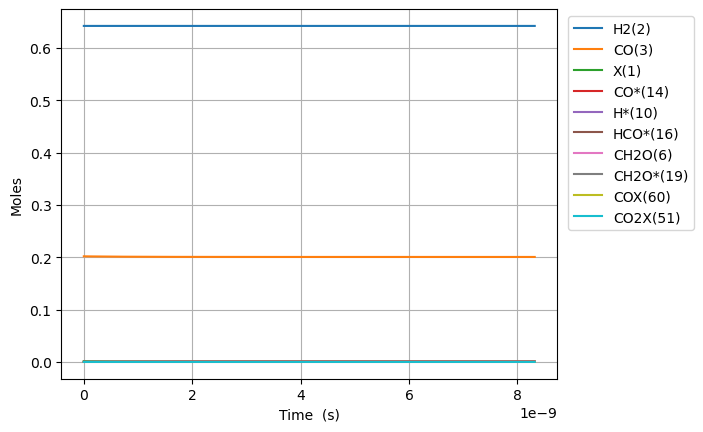

Data behind this chart, as committed beside it:
Time (s), Volume (m^3), N2, Ne, X(1), H2(2), CO(3), CO2(4), H2O(5), CH2O(6), HCOOH(7), CH3OH(8), HCOOCH3(9), H*(10), O*(11), OH*(12), H2O*(13), CO*(14), CO2*(15), HCO*(16), HCOO*(17), COOH*(18), CH2O*(19), CH3O*(20)
0.0, 0.0005395, 0.1557, 0.0, 0.001588, 0.6424, 0.2019, 0.0, 0.0, 0.0, 0.0, 0.0, 0.0, 0.0, 0.0, 0.0, 0.0, 0.0, 0.0, 0.0, 0.0, 0.0, 0.0, 0.0
1.0858265411840336e-24, 0.0005395, 0.1557, 0.0, 0.001588, 0.6424, 0.2019, -2.0961119895629517e-108, 4.1949935900431066e-148, 4.117464382031073e-52, -4.454342432284044e-155, -5.83717321286433e-116, 9.169651016217667e-153, 2.539866920501588e-18, 6.793129555967107e-81, -1.5165673206543824e-123, 4.1893313098842906e-148, 1.6730418385347712e-18, -6.334537443399565e-114, 2.045393559100872e-54, 8.606846856707026e-148, 4.8937708189206405e-151, 6.588591466157627e-81, 9.613621116412448e-93
3.0403143153152942e-24, 0.0005395, 0.1557, 0.0, 0.001588, 0.6424, 0.2019, 1.9342796558529671e-106, 1.2189662686941433e-145, 1.1528900269687003e-51, 7.354249761235436e-153, 5.767500763834369e-115, 1.4999407665182044e-151, 7.111627377404404e-18, 3.9124950742558197e-79, 1.452255804681371e-121, 1.2173209435298973e-145, 4.6845171478973475e-18, 6.065915315557323e-112, 3.0909990093842045e-53, 2.5009247090742454e-145, 1.370514723848379e-148, 3.9830478328861946e-80, 1.4528104123555008e-91
6.949289863577815e-24, 0.0005395, 0.1557, 0.0, 0.001588, 0.6424, 0.2019, 4.123552259372327e-104, 1.1570861815813016e-142, 2.6351772044998865e-51, 3.1619457034446574e-150, 3.1810352766289204e-113, 4.494264375058393e-149, 1.625514829120986e-17, 1.7545270129638138e-77, 3.022766597857947e-119, 1.155524380356211e-142, 1.0707467766622437e-17, 1.2625768916748325e-109, 3.3251557021194792e-52, 2.3739731571430393e-142, 1.332236553541458e-145, 1.9287212846636716e-79, 1.5628671449606425e-90
1.4767240960102857e-23, 0.0005395, 0.1557, 0.0, 0.001588, 0.6424, 0.2019, 6.59478714405596e-102, 7.877727369909806e-140, 5.599751559562259e-51, 1.0121880404359962e-147, 1.2519454848903335e-111, 8.53917684237978e-147, 3.454219011882007e-17, 6.60096912025578e-76, 4.840278177120695e-117, 7.867094242962527e-140, 2.2753369004072358e-17, 2.0217318068936766e-107, 3.056390965653485e-51, 1.6162614537140336e-139, 9.059238401031852e-143, 8.847041693097553e-79, 1.4365441637374466e-89
3.0403143153152944e-23, 0.0005395, 0.1557, 0.0, 0.001588, 0.6424, 0.2019, 9.402307638392398e-100, 4.629634979546253e-137, 1.1528900269687005e-50, 2.8872954875592678e-145, 4.423405753897504e-110, 1.31455171701289e-144, 7.111627377403769e-17, 2.2857060228695562e-74, 6.906623015025962e-115, 4.623386033098999e-137, 4.684517147897117e-17, 2.884821681056419e-105, 2.614806819344324e-50, 9.498558518854257e-137, 5.319558407756593e-140, 5.17876572984903e-78, 1.228993775294275e-88
6.167494753925312e-23, 0.0005395, 0.1557, 0.0, 0.001588, 0.6424, 0.2019, 1.2691326960360368e-97, 2.536739189322974e-134, 2.3387197689936485e-50, 7.796147197428804e-143, 1.4860793930307792e-108, 1.839805379345704e-142, 1.4426444108446174e-16, 7.604687852815159e-73, 9.32654547359486e-113, 2.5333151726527527e-134, 9.502877642876468e-17, 3.895597100500595e-103, 2.1619728436531242e-49, 5.204594640207489e-134, 2.913546015894917e-137, 7.086194568973581e-77, 1.0161558177892475e-87
1.2421855631145346e-22, 0.0005395, 0.1557, 0.0, 0.001588, 0.6424, 0.2019, 1.6678742110437153e-95, 1.343255296432421e-131, 4.710379253043545e-50, 2.0493220553587933e-140, 4.871574382949765e-107, 2.4607397497670284e-140, 2.905607757052651e-16, 2.481033392638813e-71, 1.2259372925280911e-110, 1.341442209557733e-131, 1.913959863283352e-16, 5.1206073842552846e-101, 1.7580804113231963e-48, 2.7559397689385016e-131, 1.5424577616687175e-134, 1.91267262005207e-75, 8.263210318312846e-87
2.4930577385585416e-22, 0.0005395, 0.1557, 0.0, 0.001588, 0.6424, 0.2019, 2.1630941270878945e-93, 6.9936855190423e-129, 9.453698221143326e-50, 5.315871820460678e-138, 1.5777407601422366e-105, 3.219157778937642e-138, 5.831534449466928e-16, 8.016222390621958e-70, 1.5901055104670352e-108, 6.984245646025427e-129, 3.841304061274103e-16, 6.641698615638501e-99, 1.4179555425682551e-47, 1.4348856462110634e-128, 8.029993089993806e-132, 6.030823444794972e-74, 6.664578423754901e-86
4.994802089446555e-22, 0.0005395, 0.1557, 0.0, 0.001588, 0.6424, 0.2019, 2.7869632024863713e-91, 3.610835289204888e-126, 1.8940336157342866e-49, 1.3698450540283899e-135, 5.079117035107548e-104, 4.165497933537738e-136, 1.1683387834288328e-15, 2.577566971004256e-68, 2.0488234287136924e-106, 3.605961488894405e-126, 7.695992457252968e-16, 8.557713711828918e-97, 1.1389790035199845e-46, 7.4083054385441e-126, 4.145662409431396e-129, 1.9349242389051258e-72, 5.353351739818405e-85
9.998290791222583e-22, 0.0005395, 0.1557, 0.0, 0.001588, 0.6424, 0.2019, 3.579008994148442e-89, 1.856485781319759e-123, 3.791361202974183e-49, 3.5183462421300118e-133, 1.6301895262309976e-102, 5.36079999486675e-134, 2.3387094603902485e-15, 8.268070577612959e-67, 2.6311612923744523e-104, 1.853979950875136e-123, 1.5405369249200148e-15, 1.0990075940283756e-94, 9.130326486405974e-46, 3.808928519817496e-123, 2.1314074325059126e-126, 6.2077042682792246e-71, 4.291373896892475e-84
2.0005268194774635e-21, 0.0005395, 0.1557, 0.0, 0.001588, 0.6424, 0.2019, 4.588631154915103e-87, 9.525067451753443e-121, 7.586016377453933e-49, 9.021769460630785e-131, 5.2244149538360844e-101, 6.880417039645994e-132, 4.679450814301629e-15, 2.6489635751452585e-65, 3.3734441431488937e-102, 9.51221079302886e-121, 3.082412283305232e-15, 1.4090511068625677e-92, 7.311666209715544e-45, 1.9542459900278964e-120, 1.0935463727598723e-123, 1.989334382398068e-69, 3.436579390347339e-83
4.001922300187874e-21, 0.0005395, 0.1557, 0.0, 0.001588, 0.6424, 0.2019, 5.878250315756644e-85, 4.8819237231151015e-118, 1.517532672641326e-48, 2.3114688634586194e-128, 1.6730633106400937e-99, 8.818851886294464e-130, 9.360933522078576e-15, 8.481773538407142e-64, 4.3215674653018343e-100, 4.875334244549962e-118, 6.166163000058788e-15, 1.8050719567241285e-90, 5.852296423588564e-44, 1.0016179562016795e-117, 5.604763352176473e-121, 6.370589707587518e-68, 2.750656477725898e-82
8.004713261608696e-21, 0.0005395, 0.1557, 0.0, 0.001588, 0.6424, 0.2019, 7.527230044218434e-83, 2.5008468423763635e-115, 3.035394742433123e-48, 5.91978425934788e-126, 5.355816590273998e-98, 1.1295780209373763e-127, 1.872389893744922e-14, 2.7149802745477825e-62, 5.5338812636579266e-98, 2.497471272027393e-115, 1.233366443349839e-14, 2.3114423090909078e-88, 4.683022810779582e-43, 5.130953618967483e-115, 2.8711240371752095e-118, 2.0393491931235985e-66, 2.201087718724956e-81
1.601029518445034e-20, 0.0005395, 0.1557, 0.0, 0.001588, 0.6424, 0.2019, 9.636805550354227e-81, 1.2807651392433327e-112, 6.071118882016439e-48, 1.5157735397665235e-123, 1.7142511494216979e-96, 1.4463862989924193e-125, 3.744982976745754e-14, 8.68922495404009e-61, 7.084814141199343e-96, 1.2790363996364794e-112, 2.4668667300107563e-14, 2.9592501858626285e-86, 3.746892575571219e-42, 2.627727057666449e-112, 1.4703937038429575e-115, 6.527136463111244e-65, 1.7611667112625297e-80
3.2021459030133623e-20, 0.0005395, 0.1557, 0.0, 0.001588, 0.6424, 0.2019, 1.233632420494105e-78, 6.558347599174364e-110, 1.2142567161181963e-47, 3.880776922531092e-121, 5.4897146522986956e-95, 1.8524703894121223e-123, 7.490169142454218e-14, 2.7807500694385775e-59, 9.069461662024709e-94, 6.549495331309571e-110, 4.933867303224575e-14, 3.788215974870438e-84, 2.997703803874841e-41, 1.3455650796140636e-109, 7.529362201018863e-113, 2.0888788171537366e-63, 1.409974795683523e-79
6.40437867215002e-20, 0.0005395, 0.1557, 0.0, 0.001588, 0.6424, 0.2019, 1.5791179880278005e-76, 3.3580672010899327e-107, 2.4285463719508585e-47, 9.935497512857726e-119, 1.7752405305273187e-93, 2.3874290379027597e-121, 1.4980541472698362e-13, 8.898665804005895e-58, 1.1609419931453478e-91, 3.353534578459413e-107, 9.867868449220151e-14, 4.849129052933484e-82, 2.3982389464401005e-40, 6.889674476843391e-107, 3.855253323697554e-110, 6.6847245115573035e-62, 1.1402210830782978e-78
1.2808844210423336e-19, 0.0005395, 0.1557, 0.0, 0.001588, 0.6424, 0.2019, 2.021291426827435e-74, 1.7193601241698887e-104, 4.857125683614411e-47, 2.544077664590297e-116, 6.625719632358019e-92, 3.385170600745048e-119, 2.9961286128495504e-13, 2.8475826770128654e-56, 1.4860212405764814e-89, 1.7170393805885465e-104, 1.9735870739483063e-13, 6.206949882745067e-80, 1.9186215310902676e-39, 3.52755875729404e-104, 1.9739230232921384e-107, 2.139161826744517e-60, 1.0684521423260075e-77
2.5617775286969967e-19, 0.0005395, 0.1557, 0.0, 0.001588, 0.6424, 0.2019, 2.5872060983519786e-72, 8.802997668513309e-102, 9.714284306934509e-47, 6.524277932247599e-114, 6.957870214650249e-90, 1.1074064756097657e-116, 5.992277542132524e-13, 9.112069570420777e-55, 1.9020733591390442e-87, 8.791115624679194e-102, 3.947187531309592e-13, 7.94475453772213e-78, 1.534909414082746e-38, 1.8060682787273032e-101, 1.0106335987492599e-104, 6.845397990604817e-59, 2.854962159515817e-76
5.123563744006323e-19, 0.0005395, 0.1557, 0.0, 0.001588, 0.6424, 0.2019, 3.311440220669484e-70, 4.506895438063317e-99, 1.9428601553549425e-46, 1.693788882937222e-111, 2.6995019488063954e-87, 1.522300538241935e-113, 1.1984575393192647e-12, 2.9156964254206166e-53, 2.434520285362411e-85, 4.500812147550768e-99, 7.894388443266976e-13, 1.0168727646939162e-75, 1.2279325346151877e-37, 9.246415449215534e-99, 5.1741648301084896e-102, 2.190540401599344e-57, 2.788630736720207e-74
1.0247136174624973e-18, 0.0005395, 0.1557, 0.0, 0.001588, 0.6424, 0.2019, 4.238132959563186e-68, 2.3072572088380775e-96, 3.885723604682065e-46, 4.82018432401751e-109, 1.3544973011307447e-84, 3.022159387362751e-110, 2.396917106528959e-12, 9.329101678567503e-52, 3.1158139083661824e-83, 2.3041429255956408e-96, 1.5788790256120996e-12, 1.3014416988773304e-73, 9.823484392317504e-37, 4.73343710651941e-96, 2.6488543554331985e-99, 7.009753007834007e-56, 3.5000991964921856e-72
2.049428103586228e-18, 0.0005395, 0.1557, 0.0, 0.001588, 0.6424, 0.2019, 5.423477625239108e-66, 1.1810288002292867e-93, 7.771450504502801e-46, 2.2258220921197903e-106, 6.925792369555711e-82, 6.176830609843661e-107, 4.793836228939023e-12, 2.984581025480756e-50, 3.987270564963597e-81, 1.1794346669403875e-93, 3.1577593837586044e-12, 1.6654395143079816e-71, 7.858810310911487e-36, 2.4227601579920405e-93, 1.3558796127335414e-96, 2.2431284188824125e-54, 4.474327479594885e-70
4.098857075833689e-18, 0.0005395, 0.1557, 0.0, 0.001588, 0.6424, 0.2019, 6.938625231512669e-64, 6.043919418331674e-91, 1.5542904434388467e-45, 2.600206245530796e-103, 3.545316308805193e-79, 3.5212953794192867e-103, 9.587674425721836e-12, 9.545963369109262e-49, 5.101214593811563e-79, 6.035761358269653e-91, 6.315520082354421e-12, 2.1307189928119363e-69, 6.287099470323312e-35, 1.2396917521411444e-90, 6.938666079224647e-94, 7.178069754665689e-53, 5.726037393151248e-68
8.19771502032861e-18, 0.0005395, 0.1557, 0.0, 0.001588, 0.6424, 0.2019, 8.872668493477888e-62, 3.091472073873148e-88, 3.108582818389047e-45, 4.818492306380524e-100, 1.814800393529084e-76, 7.212495479349083e-100, 1.9175350627138057e-11, 3.0517035244602043e-47, 6.5231866382259514e-77, 3.087299137704729e-88, 1.2631041408757301e-11, 2.7246483902885864e-67, 5.029834701259977e-34, 6.339223156070466e-88, 3.5490755236348743e-91, 2.2970517451539956e-51, 7.327705419181253e-66
1.639543090931845e-17, 0.0005395, 0.1557, 0.0, 0.001588, 0.6424, 0.2019, 1.133460259924124e-59, 1.5797662198983863e-85, 6.21736804036096e-45, 9.715719481931852e-97, 9.288299291062686e-74, 1.4767463831600292e-96, 3.835070226137167e-11, 9.746258899028352e-46, 8.333481287644443e-75, 1.577633736798471e-85, 2.526208377840819e-11, 3.4807227492334706e-65, 4.024359705695073e-33, 3.2375098773221534e-85, 1.8135272285758149e-88, 7.351443286994306e-50, 9.37594832662419e-64
3.279086268729814e-17, 0.0005395, 0.1557, 0.0, 0.001588, 0.6424, 0.2019, 1.445116206117052e-57, 8.057411746540403e-83, 1.2460415498163941e-44, 1.9765327519644446e-93, 4.753167855376251e-71, 3.024293189922779e-93, 7.670140245543395e-11, 3.106572992852014e-44, 1.0625945360533705e-72, 8.04653444788903e-83, 5.052416738509171e-11, 4.43792278859996e-63, 3.221053648035227e-32, 1.6492784737920406e-82, 9.248560040777196e-86, 2.3535789980715594e-48, 1.1995049866725177e-61
4.9186294465277827e-17, 0.0005395, 0.1557, 0.0, 0.001588, 0.6424, 0.2019, 9.616606352757004e-57, 6.935032070691963e-82, 1.8825047297634703e-44, 2.0948113777008413e-92, 4.137045249562615e-70, 1.930628767337347e-92, 1.150520995750784e-10, 1.4557815881323809e-43, 7.040631332523533e-72, 6.925669793225812e-82, 7.578624985915701e-11, 2.9405556554884343e-62, 9.566093222325894e-32, 1.4191707235588836e-81, 7.986682436855724e-85, 1.1262691866306144e-47, 8.06397931320556e-61
6.558172624325751e-17, 0.0005395, 0.1557, 0.0, 0.001588, 0.6424, 0.2019, 4.154366460306803e-56, 4.043539036389406e-81, 2.561827396820856e-44, 1.52049381621759e-91, 2.4714997268821704e-69, 2.2445000151569083e-91, 1.5340279362029215e-10, 4.5315359646840744e-43, 3.124769071070918e-71, 4.038080206163676e-81, 1.0104833120060651e-10, 1.3049754879222785e-61, 2.085316177930349e-31, 8.27293685179363e-81, 4.588350298999005e-84, 3.728677309660358e-47, 3.7103551195671686e-60
9.837258979921689e-17, 0.0005395, 0.1557, 0.0, 0.001588, 0.6424, 0.2019, 3.918646316760599e-55, 8.465773083096627e-80, 4.4372093122206553e-44, 5.713719263710403e-90, 5.82691305656411e-68, 2.0041490028884757e-89, 2.3010417449516828e-10, 2.2266413984237158e-42, 3.2299903538960056e-70, 8.454344063077788e-80, 1.5157249122533087e-10, 1.3484259801275567e-60, 6.059161734857734e-31, 1.7312831346218793e-79, 8.779082646104991e-83, 2.177536693151949e-46, 4.522501430010871e-59
1.3116345335517627e-16, 0.0005395, 0.1557, 0.0, 0.001588, 0.6424, 0.2019, 1.7496385430246835e-54, 4.933663454136098e-79, 8.129677767526329e-44, 4.4257717262535914e-89, 3.645010247598715e-67, 1.808931161773883e-88, 3.068055440641377e-10, 6.972393185324536e-42, 1.4037134825389195e-69, 4.927002718232911e-79, 2.020966470850329e-10, 5.858760354832053e-60, 1.3264854909123139e-30, 1.0084596649956961e-78, 5.0603958093950406e-82, 7.249539708421557e-46, 2.09143683333946e-58
1.6395431691113564e-16, 0.0005395, 0.1557, 0.0, 0.001588, 0.6424, 0.2019, 6.091654343423163e-54, 2.257151386533438e-78, 1.7204270397805318e-43, 2.6265470534937945e-88, 1.758508226630934e-66, 1.3223764903257795e-87, 3.8350690151954717e-10, 1.7886633003762083e-41, 4.94056843096917e-69, 2.254104047028093e-78, 2.5262079848221896e-10, 2.0613131798686145e-59, 2.4919010865039905e-30, 4.6115689884026425e-78, 2.3612668495801444e-81, 1.956359019671408e-45, 7.667104819324044e-58
2.295360440230544e-16, 0.0005395, 0.1557, 0.0, 0.001588, 0.6424, 0.2019, 8.677369707621684e-53, 1.0192358947522852e-76, 1.6517945863090235e-42, 4.6686750904865956e-86, 9.022771127578275e-65, 1.719897766707762e-85, 5.369095793281973e-10, 1.0005344312334259e-40, 7.0038942385883734e-68, 1.0178595982157474e-76, 3.536690876087882e-10, 2.917488939717643e-58, 6.852691444473301e-30, 2.0729689707662735e-76, 1.0657264351761393e-79, 1.1590654142093442e-44, 1.1907013244012513e-56
2.9511777113497314e-16, 0.0005395, 0.1557, 0.0, 0.001588, 0.6424, 0.2019, 4.388690256666408e-52, 7.151833454808889e-76, 8.025287275459186e-42, 4.2952387942696096e-85, 6.449725934572047e-64, 1.6028489657549827e-84, 6.903122079359568e-10, 3.3075176130176404e-40, 3.4987990581817505e-67, 7.142175496287332e-76, 4.547173586108349e-10, 1.4557657239487264e-57, 1.4526945475103717e-29, 1.4518004169562133e-75, 7.542683648044592e-79, 3.9252376378781464e-44, 6.074549516108649e-56
4.262812253588106e-16, 0.0005395, 0.1557, 0.0, 0.001588, 0.6424, 0.2019, 7.264579180116658e-51, 3.1124485265996196e-74, 1.3112633274062209e-40, 5.248186440469069e-83, 2.9090833752579945e-62, 1.7920861541574144e-82, 9.971173175652867e-10, 2.2248569485717356e-39, 5.750183090010868e-66, 3.108243999376933e-74, 6.568138462493861e-10, 2.379779022833402e-56, 4.51299871398953e-29, 6.2519708908015215e-74, 3.3171000788671533e-77, 2.7317537922133133e-43, 1.0295797822233254e-54
6.886081338064855e-16, 0.0005395, 0.1557, 0.0, 0.001588, 0.6424, 0.2019, 2.882796028800878e-49, 3.837612629923888e-72, 5.195310601736461e-39, 2.0179266910684943e-80, 3.7406506603433404e-60, 6.081670784368398e-80, 1.6107269464564492e-09, 2.7814925260459064e-38, 2.2411300781939853e-64, 3.832424371576811e-72, 1.061006604068436e-09, 9.128855213859504e-55, 2.080447142553522e-28, 7.498545275961075e-72, 4.164035123511605e-75, 3.648525419228145e-42, 4.181955723051462e-53
1.2132619507018353e-15, 0.0005395, 0.1557, 0.0, 0.001588, 0.6424, 0.2019, 1.8543212263002174e-47, 9.250792142574208e-70, 3.339114016104619e-37, 1.543547345147399e-77, 1.0205601141114768e-57, 7.677221583748387e-77, 2.8379438425671455e-09, 5.0758941915431145e-37, 1.5407283369694905e-62, 9.238265486679385e-70, 1.8693912498992704e-09, 5.791756939178795e-53, 1.4119601502998494e-27, 1.630295761175533e-69, 9.392953101456833e-73, 8.349814787088484e-41, 3.254541502997048e-51
2.2625695844925353e-15, 0.0005395, 0.1557, 0.0, 0.001588, 0.6424, 0.2019, 1.477887464882734e-45, 3.960135059859074e-67, 2.657235164365763e-35, 1.6268208927215405e-74, 5.036564877596461e-55, 2.077673006755008e-73, 5.292368186347127e-09, 1.0847972978202126e-35, 1.7723624432048243e-60, 3.9547554001876414e-67, 3.486157062464776e-09, 4.5978867447509465e-51, 1.441757218490589e-26, 4.6088559725027775e-67, 2.786232080810021e-70, 3.1087744266148245e-39, 4.315074904049736e-49
3.3118772182832353e-15, 0.0005395, 0.1557, 0.0, 0.001588, 0.6424, 0.2019, 1.111207093160837e-44, 4.6967451849245055e-66, 1.996920681768066e-34, 2.1309015813167793e-73, 6.001035573926808e-54, 2.8720482506015735e-72, 7.746779929907282e-09, 5.286613891682672e-35, 1.600768261901792e-59, 4.690360349685261e-66, 5.102918236405127e-09, 3.469125067533386e-50, 5.696933910313932e-26, 4.7201516333833417e-66, 2.877830145286201e-69, 2.000522070840678e-38, 3.9181280826879786e-48
4.361184852073935e-15, 0.0005395, 0.1557, 0.0, 0.001588, 0.6424, 0.2019, 5.081037001313793e-44, 4.185538812817549e-65, 9.12673177939901e-34, 1.7635247163053862e-72, 4.5564954311715835e-53, 5.18575461380005e-71, 1.0201179070033555e-08, 1.6651176506824186e-34, 1.2072140923450814e-58, 4.17984707855269e-65, 6.719674771903749e-09, 1.6318556279763679e-49, 1.5946588599458054e-25, 3.026137650022912e-65, 1.8314400393090332e-68, 8.381655704667686e-38, 2.2702013429398793e-47
5.410492485864635e-15, 0.0005395, 0.1557, 0.0, 0.001588, 0.6424, 0.2019, 1.7551127730930633e-43, 3.154822253724971e-64, 3.151114666022047e-33, 1.1269260306878434e-71, 2.6923522602405482e-52, 6.894014013170991e-70, 1.2655565603401547e-08, 4.123425295775807e-34, 7.330131307631471e-58, 3.150531135592436e-64, 8.336426669121086e-09, 5.823003188891286e-49, 3.6629339742562526e-25, 1.477103614528454e-64, 8.787051415647611e-68, 2.7475249987314683e-37, 1.017776089049801e-46
7.509107753446035e-15, 0.0005395, 0.1557, 0.0, 0.001588, 0.6424, 0.2019, 1.262208371784926e-42, 1.4880348080998905e-62, 2.263682561140216e-32, 3.268718484990176e-70, 6.752588261925323e-51, 6.732682266070312e-68, 1.7564300837533745e-08, 1.633508539794831e-33, 1.6033603031452999e-56, 1.4860095444937427e-62, 1.1569916549179547e-08, 4.4628775793692504e-48, 1.330476636211256e-24, 2.223329610220311e-63, 1.2540296547902185e-66, 1.8800567730185012e-36, 1.3371811953011183e-45
9.607723021027435e-15, 0.0005395, 0.1557, 0.0, 0.001588, 0.6424, 0.2019, 5.2130411273310435e-42, 1.2927488955200702e-61, 9.341227284246343e-32, 2.6272511350707617e-69, 5.161636100162264e-50, 9.435029910447869e-67, 2.247298560563577e-08, 4.541907239695387e-33, 1.186530398855669e-55, 1.2909873213835389e-61, 1.4803387877558087e-08, 1.8755364594324292e-47, 3.534223419495438e-24, 1.3003973189783816e-62, 7.294768911584532e-66, 7.524645523688102e-36, 7.463967019785269e-45
1.1706338288608835e-14, 0.0005395, 0.1557, 0.0, 0.001588, 0.6424, 0.2019, 1.6410298860109576e-41, 8.72709580240893e-61, 2.9379316549105895e-31, 1.4776611844628503e-68, 2.797633025624522e-49, 9.086908741312913e-66, 2.73816198796315e-08, 1.0276287902682162e-32, 6.409097673977003e-55, 8.715197575226869e-61, 1.8036840655040942e-08, 5.982783735439957e-47, 7.774556921087771e-24, 5.509168636422716e-62, 3.113214975730806e-65, 2.3253796537143976e-35, 3.060868141765818e-44
1.3804953556190235e-14, 0.0005395, 0.1557, 0.0, 0.001588, 0.6424, 0.2019, 4.366761561729059e-41, 5.098624973253444e-60, 7.810064241547583e-31, 6.946390901368416e-68, 1.2760984065018882e-48, 6.918874208374711e-65, 3.2290203631681804e-08, 2.0237292498236582e-32, 2.777019235977199e-54, 5.091670063523199e-60, 2.127027488215122e-08, 1.6125369565879045e-46, 1.5024489386843915e-23, 1.960820931440715e-61, 1.114835352968033e-64, 6.123187629014496e-35, 1.0614371995089204e-43
1.8002184091353034e-14, 0.0005395, 0.1557, 0.0, 0.001588, 0.6424, 0.2019, 2.40985194719837e-40, 2.4050438802481805e-58, 4.293715660582035e-30, 2.088627513223225e-66, 3.598361995097211e-47, 5.375066443696972e-63, 4.2107219463137493e-08, 5.925524101725894e-32, 4.010910664450139e-53, 2.4017282625575735e-58, 2.773708768653132e-08, 8.893234472515859e-46, 4.298770304021414e-23, 2.158522556757879e-60, 1.3448731912413437e-63, 3.262411253844448e-34, 1.1220722446504857e-42
2.1779691572999552e-14, 0.0005395, 0.1557, 0.0, 0.001588, 0.6424, 0.2019, 7.502015594821927e-40, 1.671488275137723e-57, 1.3332282832797792e-29, 1.2626769275426973e-65, 2.1515681826096976e-46, 5.089429088641402e-62, 5.094236065622242e-08, 1.2476867092157372e-31, 2.032912936985754e-52, 1.6691784236153292e-57, 3.3557155771423266e-08, 2.7762932054839126e-45, 8.947133084273247e-23, 9.308414573597525e-60, 6.050712222844371e-63, 1.0039945859422833e-33, 4.786154126751316e-42
2.5557199054646073e-14, 0.0005395, 0.1557, 0.0, 0.001588, 0.6424, 0.2019, 1.8984090493949544e-39, 8.099186186098944e-57, 3.3651785551497665e-29, 5.379735867484247e-65, 9.113559330836418e-46, 3.0453083860361283e-61, 5.977733773891009e-08, 2.290226558701611e-31, 7.798823121909025e-52, 8.087954949908926e-57, 3.937716375753186e-08, 7.054904314173717e-45, 1.63019716742401e-22, 3.03102675222504e-59, 2.0575601827881726e-62, 2.528218778035114e-33, 1.5505010576663062e-41
2.9334706536292595e-14, 0.0005395, 0.1557, 0.0, 0.001588, 0.6424, 0.2019, 4.159400143178464e-39, 3.194232357900246e-56, 7.354759488841499e-29, 1.875907591318113e-64, 3.1659566515037216e-45, 1.5061972012124002e-60, 6.861215055368742e-08, 3.817711401260245e-31, 2.4374837500131787e-51, 3.189791394364768e-56, 4.5197111645962714e-08, 1.5549008928690098e-44, 2.703691319199133e-22, 8.322273262568342e-59, 5.852834647066908e-62, 5.5373289809924624e-33, 4.2427005433845437e-41
3.688972149958564e-14, 0.0005395, 0.1557, 0.0, 0.001587, 0.6424, 0.2019, 1.5389721316411283e-38, 4.181393380562895e-55, 2.705262276012047e-28, 1.8835250937313577e-63, 3.1670719663537654e-44, 3.121581745235045e-59, 8.628128274928277e-08, 8.717573772839524e-31, 1.723544912741057e-50, 4.175515864801407e-55, 5.683682713354018e-08, 5.803036392706117e-44, 6.134096220722602e-22, 4.7074306600233254e-58, 3.642061040148683e-61, 2.049031850792072e-32, 2.3956082604964992e-40
4.444473646287868e-14, 0.0005395, 0.1557, 0.0, 0.001587, 0.6424, 0.2019, 4.3056871750762873e-38, 2.5451268893805e-54, 7.528234403782143e-28, 9.968321564391056e-63, 1.6760522921035265e-43, 2.4445337387405483e-58, 1.0394975598247738e-07, 1.672329629910884e-30, 7.566569748911562e-50, 2.5415243893592856e-54, 6.847630224166236e-08, 1.63489388426015e-43, 1.1721946082812598e-21, 1.7619168644382067e-57, 1.4661583021471004e-60, 5.744716132688061e-32, 8.973790631497273e-40
5.955476638946477e-14, 0.0005395, 0.1557, 0.0, 0.001587, 0.6424, 0.2019, 2.1909205504137345e-37, 6.133747122982716e-53, 3.780435862574333e-27, 1.7457276056780722e-61, 2.952089923320812e-42, 9.616205714167907e-57, 1.3928472051963212e-07, 4.513464160432621e-30, 8.324104549431261e-49, 6.124816636949689e-53, 9.175453134827657e-08, 8.352457451543445e-43, 3.149940581250495e-21, 1.4579222573982658e-56, 1.4780024816026942e-59, 2.9178015798528905e-31, 7.471702549671543e-39
7.466479631605085e-14, 0.0005395, 0.1557, 0.0, 0.001587, 0.6424, 0.2019, 7.2521799092840765e-37, 4.6553962898189465e-52, 1.2379176408279827e-26, 1.1392953682497256e-60, 1.9323037928311316e-41, 9.47473086083362e-56, 1.7461703408254733e-07, 9.520851393234384e-30, 4.480857638246537e-48, 4.648531853230544e-52, 1.1503179902342707e-07, 2.780304026619074e-42, 6.628961114461766e-21, 6.520755735993405e-56, 7.4036873230899884e-59, 9.684773894643365e-31, 3.3540232172473276e-38
8.977482624263694e-14, 0.0005395, 0.1557, 0.0, 0.001587, 0.6424, 0.2019, 1.884551873381352e-36, 2.3695771628538188e-51, 3.1846834760468244e-26, 5.091313156473197e-60, 8.655385549034129e-41, 6.135259789877377e-55, 2.0994668659113513e-07, 1.7307564580307106e-29, 1.7158721477688997e-47, 2.3660470239271814e-51, 1.3830810532446686e-07, 7.271788693356148e-42, 1.2032856620890664e-20, 2.1529775981947984e-55, 2.6710700508042343e-58, 2.5285426320612196e-30, 1.1103985353128715e-37
1.0488485616922302e-13, 0.0005395, 0.1557, 0.0, 0.001587, 0.6424, 0.2019, 4.190220545465591e-36, 9.532262432485168e-51, 7.011899430791821e-26, 1.826027336245914e-59, 3.1105216571155067e-40, 3.0845900451494337e-54, 2.4527366796813525e-07, 2.848849920294102e-29, 5.295309487362912e-47, 9.517925927410935e-51, 1.61583450308939e-07, 1.626769780070044e-41, 1.978645195645705e-20, 5.894834510149072e-55, 7.896813615483036e-58, 5.649682454951924e-30, 3.04672479118699e-37
1.199948860958091e-13, 0.0005395, 0.1557, 0.0, 0.001587, 0.6424, 0.2019, 8.34355963312438e-36, 3.225313627643495e-50, 1.3827007188705078e-25, 5.587462566081641e-59, 9.534444426066656e-40, 1.2720906229530489e-53, 2.805979681391544e-07, 4.3678950377574113e-29, 1.4011121440649346e-46, 3.220416294428122e-50, 1.8485783403461163e-07, 3.2562169112249856e-41, 3.031483902146455e-20, 1.4068327476209945e-54, 2.0249062632175657e-57, 1.1298464086280546e-29, 7.284852304609661e-37
1.5021494594898125e-13, 0.0005395, 0.1557, 0.0, 0.001587, 0.6424, 0.2019, 2.626016581685005e-35, 2.7746810597956183e-49, 4.266124822479629e-25, 3.881074100808136e-58, 6.645726418041758e-39, 1.5437373686139405e-52, 3.5123848457914736e-07, 8.854530806939511e-29, 7.222845243394563e-46, 2.770342971885782e-49, 2.3140371794129626e-07, 1.0332492470416731e-40, 6.139347035166909e-20, 5.9997584923906e-54, 1.001989377218329e-56, 3.5806982500443744e-29, 3.116800111533315e-36
1.8043500580215342e-13, 0.0005395, 0.1557, 0.0, 0.001587, 0.6424, 0.2019, 6.678395139468239e-35, 1.4723053636856064e-48, 1.0640039811743385e-24, 1.7808616343467446e-57, 3.0560632090223945e-38, 1.0209231649478436e-51, 4.2186815537273593e-07, 1.5681536451249877e-28, 2.7033509384181282e-45, 1.4699477851432947e-48, 2.779457575095555e-07, 2.6420399165692316e-40, 1.0866027361180875e-19, 1.9183198566623044e-53, 3.6432312298524814e-56, 9.148399896016737e-29, 9.988678934889032e-36
2.106550656553256e-13, 0.0005395, 0.1557, 0.0, 0.001587, 0.6424, 0.2019, 1.4671609084372941e-34, 5.90583531565088e-48, 2.2931832764393775e-24, 6.324572250391605e-57, 1.086896807958419e-37, 4.899543221178136e-51, 4.924869000272345e-07, 2.5339142742948417e-28, 8.174760552857921e-45, 5.896173246818718e-48, 3.244839532066119e-07, 5.825195575147198e-40, 1.7550242297728024e-19, 5.079514960208009e-53, 1.0790279744653011e-55, 2.0158743309774632e-28, 2.648591285710759e-35
2.4087512550849776e-13, 0.0005395, 0.1557, 0.0, 0.001587, 0.6424, 0.2019, 2.897040789405436e-34, 1.9688951413496109e-47, 4.4433328130783705e-24, 1.8919210403513002e-56, 3.254055919571548e-37, 1.9152122172206807e-50, 5.630946380954999e-07, 3.831800774173184e-28, 2.1242626959388673e-44, 1.9656087219386348e-47, 3.710183055020779e-07, 1.1530505778825563e-39, 2.6530994007142097e-19, 1.1758975490587106e-52, 2.7636698813992287e-55, 3.9885189031485915e-28, 6.136005132356948e-35
3.013152452148421e-13, 0.0005395, 0.1557, 0.0, 0.001586, 0.6424, 0.2019, 9.032612608320924e-34, 1.6631270691902524e-46, 1.3326343194396765e-23, 1.2579509891476245e-55, 2.1645699829923486e-36, 2.14950951608012e-49, 7.04276772915586e-07, 7.619864888402351e-28, 1.0740247132883195e-43, 1.6601753085980734e-46, 4.640754817783135e-07, 3.606039338563382e-39, 5.273574909947649e-19, 4.770252941000157e-52, 1.3784618419733602e-54, 1.2465825092083522e-27, 2.4904186580024615e-34
... 1,650 more rows
